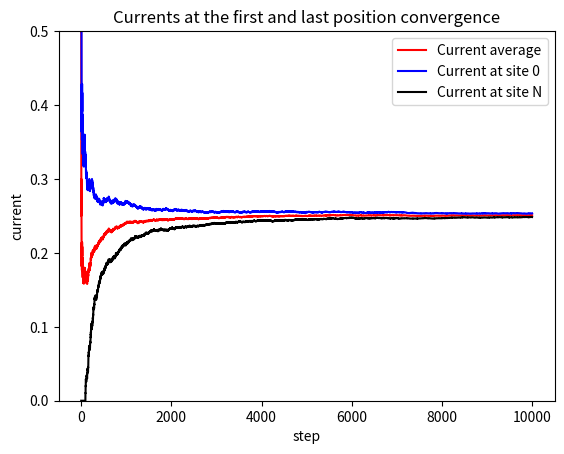

The script that saved this image:
# first version of lattice TASEP
import numpy as np
import numpy.random as rd
import random as random
import scipy
import matplotlib as mpl
import matplotlib.pyplot as plt

#parameters
N = 100     # number of sites
a = 1      # injection probability
b = 1       # removal probability
k = 1       # steping probability
steps = 10000

#init
lattice = np.zeros(N)
passed_particles0 = 0           # passed_particles0 converges to the average current from above
passed_particlesN = 0           # passed_particlesN converges to the average corrent from below
current = 0

#convergence figures
currents_above = np.zeros(steps-1)
currents_below = np.zeros(steps-1)
currents = np.zeros(steps-1)



#ftion update looks at ith site and updates its and its neighbours value
def update(i,Lattice,A,B,K):
    global passed_particles0,passed_particlesN
    assert(i<=N)

    if i==0:
        if Lattice[0]==0 and rd.rand()<A:
            Lattice[0] = 1
            passed_particles0 += 1
    elif i==len(Lattice):
        if Lattice[-1]==1 and rd.rand()<B:
            Lattice[-1] = 0
            passed_particlesN += 1
    else:
        L_1 = Lattice[i-1]*Lattice[i]
        L_2 = Lattice[i]+(1-Lattice[i])*Lattice[i-1]
        Lattice[i-1] = L_1                       #otherwise I'd rewrite the Lattice
        Lattice[i] = L_2                         #before computing the next guy


    #return Lattice - no need to return anything

###########################################################################
print(len(lattice) == N)
for i in range(steps):
    for j in range(N+1):
        update(rd.randint(0,len(lattice)+1),lattice, a, b, k)
        #print(lattice)

    if i>=1:
        current = (passed_particles0/2 + passed_particlesN/2)/i    #finding the avarage current (0 and N are there only to converge faster)
        print("cur: ",str(current), "\t pas0: ", str(passed_particles0/i), "\t pasN: ", str(passed_particlesN/i)  )
        currents_above[i-1] = passed_particles0/i
        currents_below[i-1] = passed_particlesN/i
        currents[i-1] = current

#plotting
plt.figure()
plt.plot(range(len(currents)), currents ,linestyle = '-', color = 'red', label = 'Current average')
plt.plot(range(len(currents)), currents_above ,linestyle = '-', color = 'blue', label = 'Current at site 0')
plt.plot(range(len(currents)), currents_below ,linestyle = '-', color = 'black', label = 'Current at site N')
plt.ylim(0,0.5)
plt.title("Currents at the first and last position convergence")
plt.xlabel('step')
plt.ylabel('current')
plt.legend()
plt.show()
